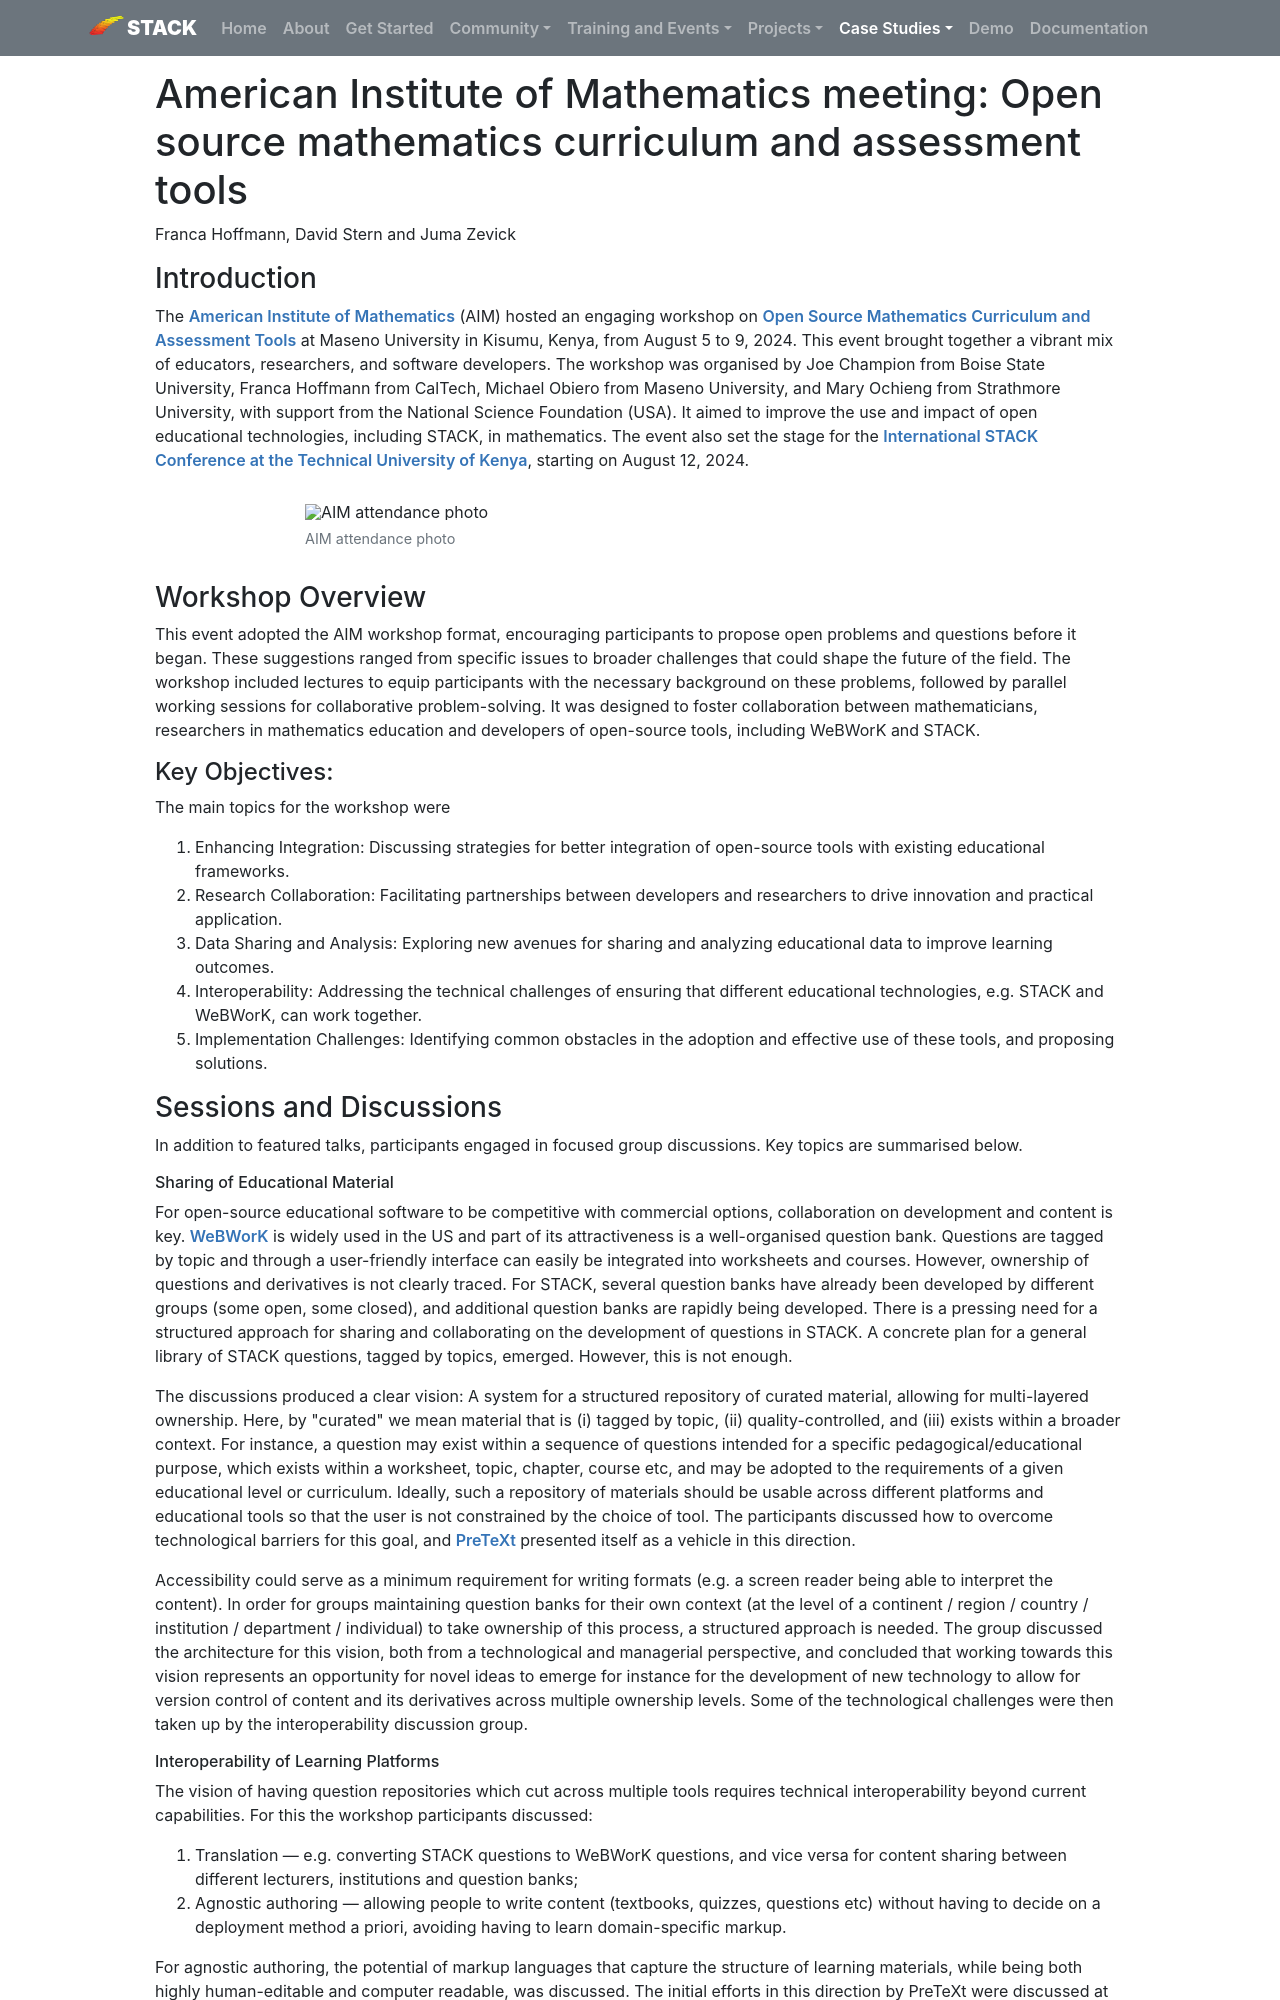

repository: maths/stack-web · page: CaseStudies/2024/AIM_meeting/index.html · generator: mkdocs

---
template: casestudy.html

title: American Institute of Mathematics meeting on Open source mathematics curriculum and assessment tools
authors: Franca Hoffmann, David Stern and Juma Zevick
shortdescription: A report of an AIM-sponsored meeting on Open source mathematics curriculum and assessment tools
cardimage: AIM-card.jpg
cardimagealt: AIM-card.jpg
---

# American Institute of Mathematics meeting: Open source mathematics curriculum and assessment tools

Franca Hoffmann, David Stern and Juma Zevick

### Introduction

The [American Institute of Mathematics](https://aimath.org/) (AIM) hosted an engaging workshop on [Open Source Mathematics Curriculum and Assessment Tools](https://aimath.org/pastworkshops/oerassessment.html) at Maseno University in Kisumu, Kenya, from August 5 to 9, 2024. This event brought together a vibrant mix of educators, researchers, and software developers. The workshop was organised by Joe Champion from Boise State University, Franca Hoffmann from CalTech, Michael Obiero from Maseno University, and Mary Ochieng from Strathmore University, with support from the National Science Foundation (USA). It aimed to improve the use and impact of open educational technologies, including STACK, in mathematics. The event also set the stage for the [International STACK Conference at the Technical University of Kenya](https://stack-assessment.org/Events/2024-08-12-AfricanSTACKConference/), starting on August 12, 2024.

<div class="float-none img-middle">
    <figure class="figure">
        <img class="figure-img img-fluid" src="../Images/AIM-group.JPG" alt="AIM attendance photo">
        <figcaption class="figure-caption">AIM attendance photo</figcaption>
    </figure>
</div>


### Workshop Overview

This event adopted the AIM workshop format, encouraging participants to propose open problems and questions before it began. These suggestions ranged from specific issues to broader challenges that could shape the future of the field. The workshop included lectures to equip participants with the necessary background on these problems, followed by parallel working sessions for collaborative problem-solving. It was designed to foster collaboration between mathematicians, researchers in mathematics education and developers of open-source tools, including WeBWorK and STACK.

#### Key Objectives:

The main topics for the workshop were

1. Enhancing Integration: Discussing strategies for better integration of open-source tools with existing educational frameworks.
2. Research Collaboration: Facilitating partnerships between developers and researchers to drive innovation and practical application.
3. Data Sharing and Analysis: Exploring new avenues for sharing and analyzing educational data to improve learning outcomes.
4. Interoperability: Addressing the technical challenges of ensuring that different educational technologies, e.g. STACK and WeBWorK, can work together.
5. Implementation Challenges: Identifying common obstacles in the adoption and effective use of these tools, and proposing solutions.

### Sessions and Discussions

In addition to featured talks, participants engaged in focused group discussions. Key topics are summarised below.

###### Sharing of Educational Material

For open-source educational software to be competitive with commercial options, collaboration on development and content is key. [WeBWorK](https://webwork.maa.org/moodle/) is widely used in the US and part of its attractiveness is a well-organised question bank. Questions are tagged by topic and through a user-friendly interface can easily be integrated into worksheets and courses. However, ownership of questions and derivatives is not clearly traced.
For STACK, several question banks have already been developed by different groups (some open, some closed), and additional question banks are rapidly being developed. There is a pressing need for a structured approach for sharing and collaborating on the development of questions in STACK. A concrete plan for a general library of STACK questions, tagged by topics, emerged. However, this is not enough.

The discussions produced a clear vision: A system for a structured repository of curated material, allowing for multi-layered ownership. Here, by "curated" we mean material that is (i) tagged by topic, (ii) quality-controlled, and (iii) exists within a broader context. For instance, a question may exist within a sequence of questions intended for a specific pedagogical/educational purpose, which exists within a worksheet, topic, chapter, course etc, and may be adopted to the requirements of a given educational level or curriculum.
Ideally, such a repository of materials should be usable across different platforms and educational tools so that the user is not constrained by the choice of tool. The participants discussed how to overcome technological barriers for this goal, and [PreTeXt](https://pretextbook.org/)  presented itself as a vehicle in this direction.

Accessibility could serve as a minimum requirement for writing formats (e.g. a screen reader being able to interpret the content). In order for groups maintaining question banks for their own context (at the level of a continent / region / country / institution / department / individual) to take ownership of this process, a structured approach is needed. The group discussed the architecture for this vision, both from a technological and managerial perspective, and concluded that working towards this vision represents an opportunity for novel ideas to emerge for instance for the development of new technology to allow for version control of content and its derivatives across multiple ownership levels. Some of the technological challenges were then taken up by the interoperability discussion group.
